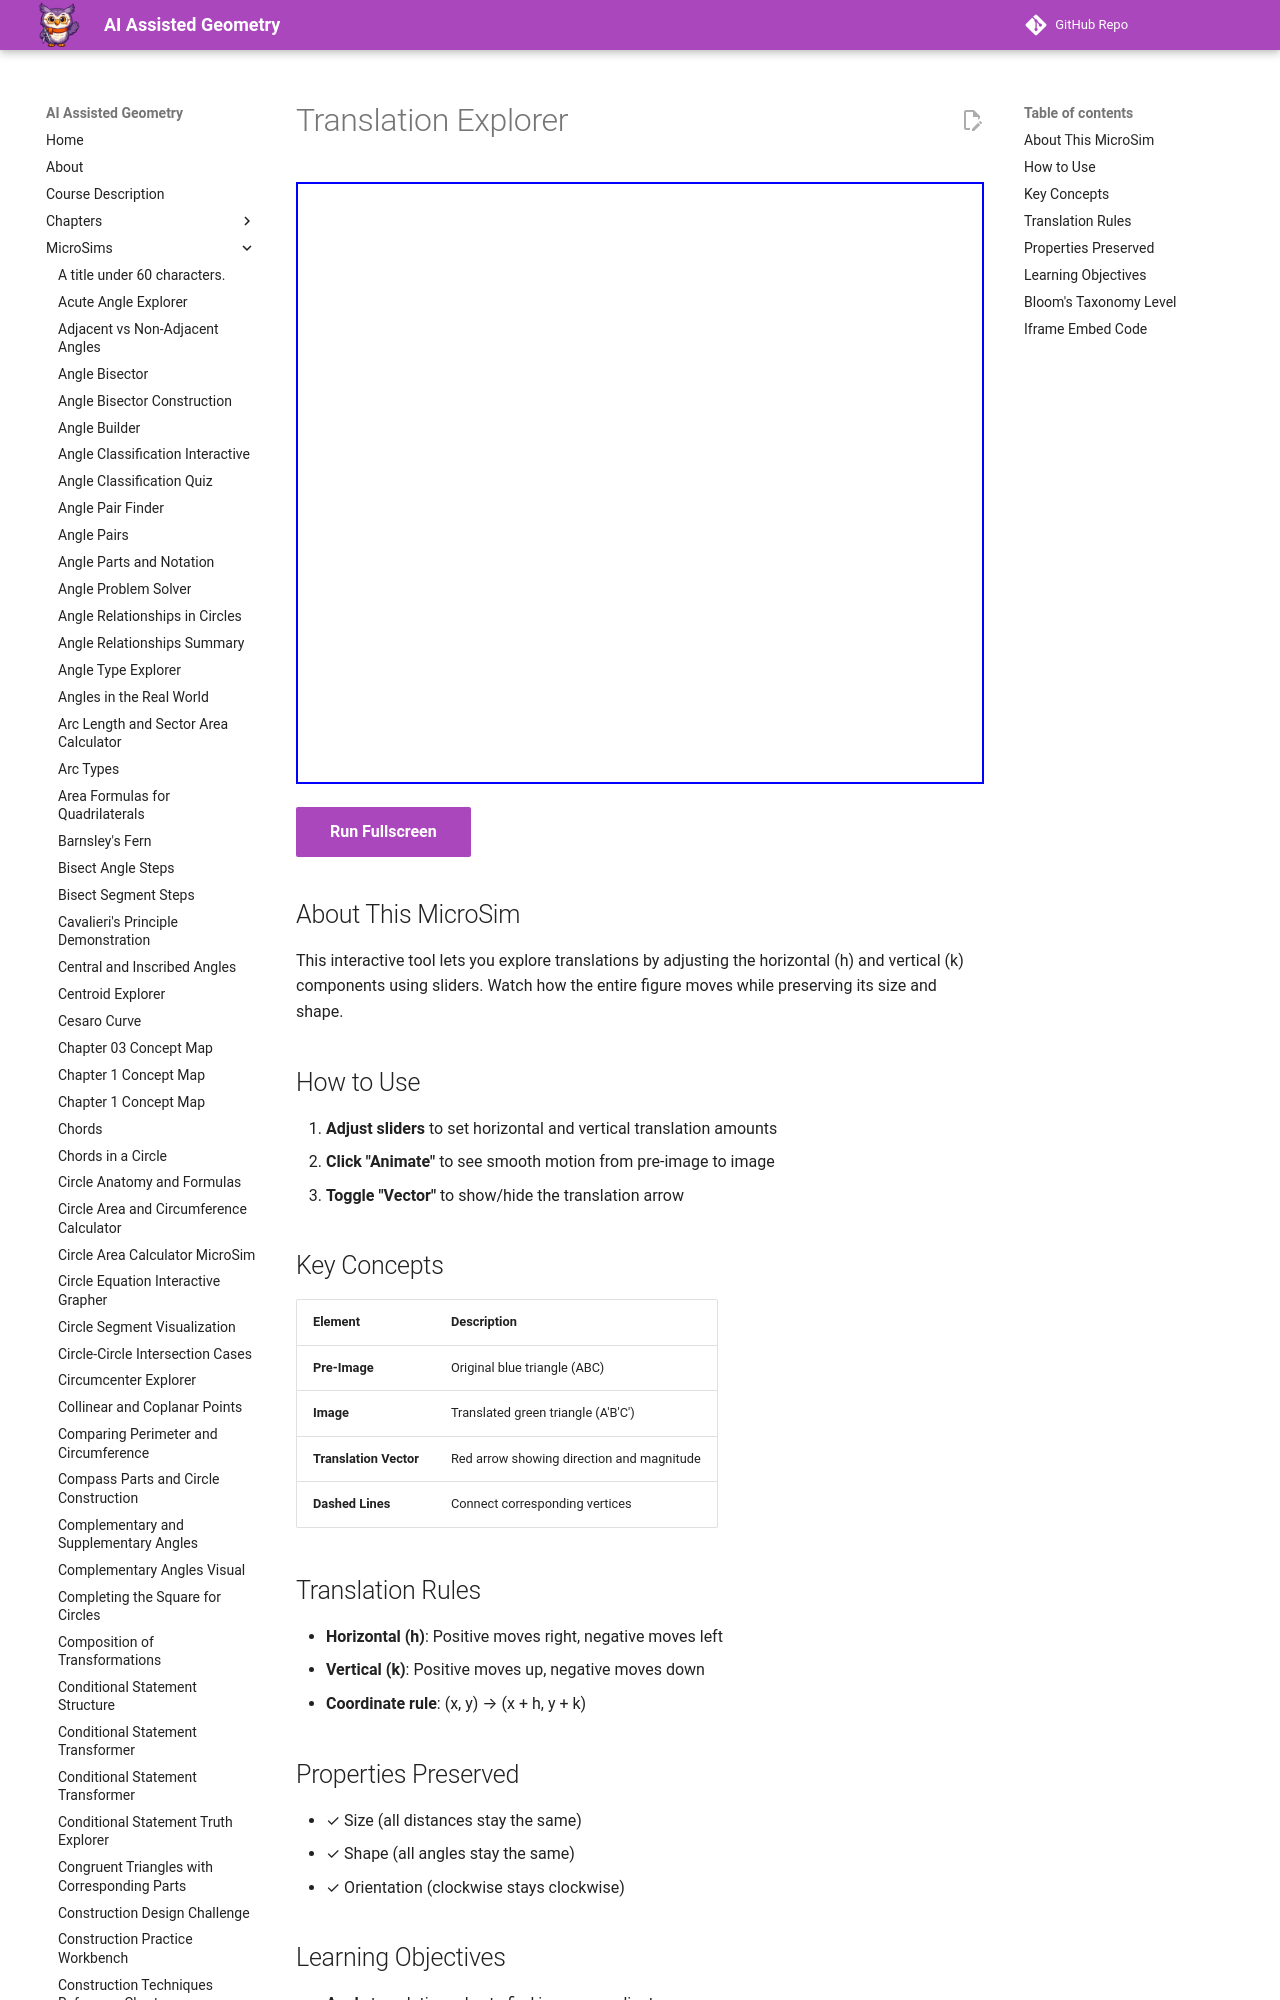

repository: dmccreary/geometry-course · page: sims/translation-explorer/index.html · generator: mkdocs

---
title: Translation Explorer
description: Interactive tool for exploring translations with adjustable horizontal and vertical components.
image: /sims/translation-explorer/translation-explorer.png
og:image: /sims/translation-explorer/translation-explorer.png
twitter:image: /sims/translation-explorer/translation-explorer.png
social:
   cards: false
quality_score: 85
---

# Translation Explorer

<iframe src="main.html" height="602px" width="100%" scrolling="no"></iframe>

[Run Fullscreen](./main.html){ .md-button .md-button--primary }
